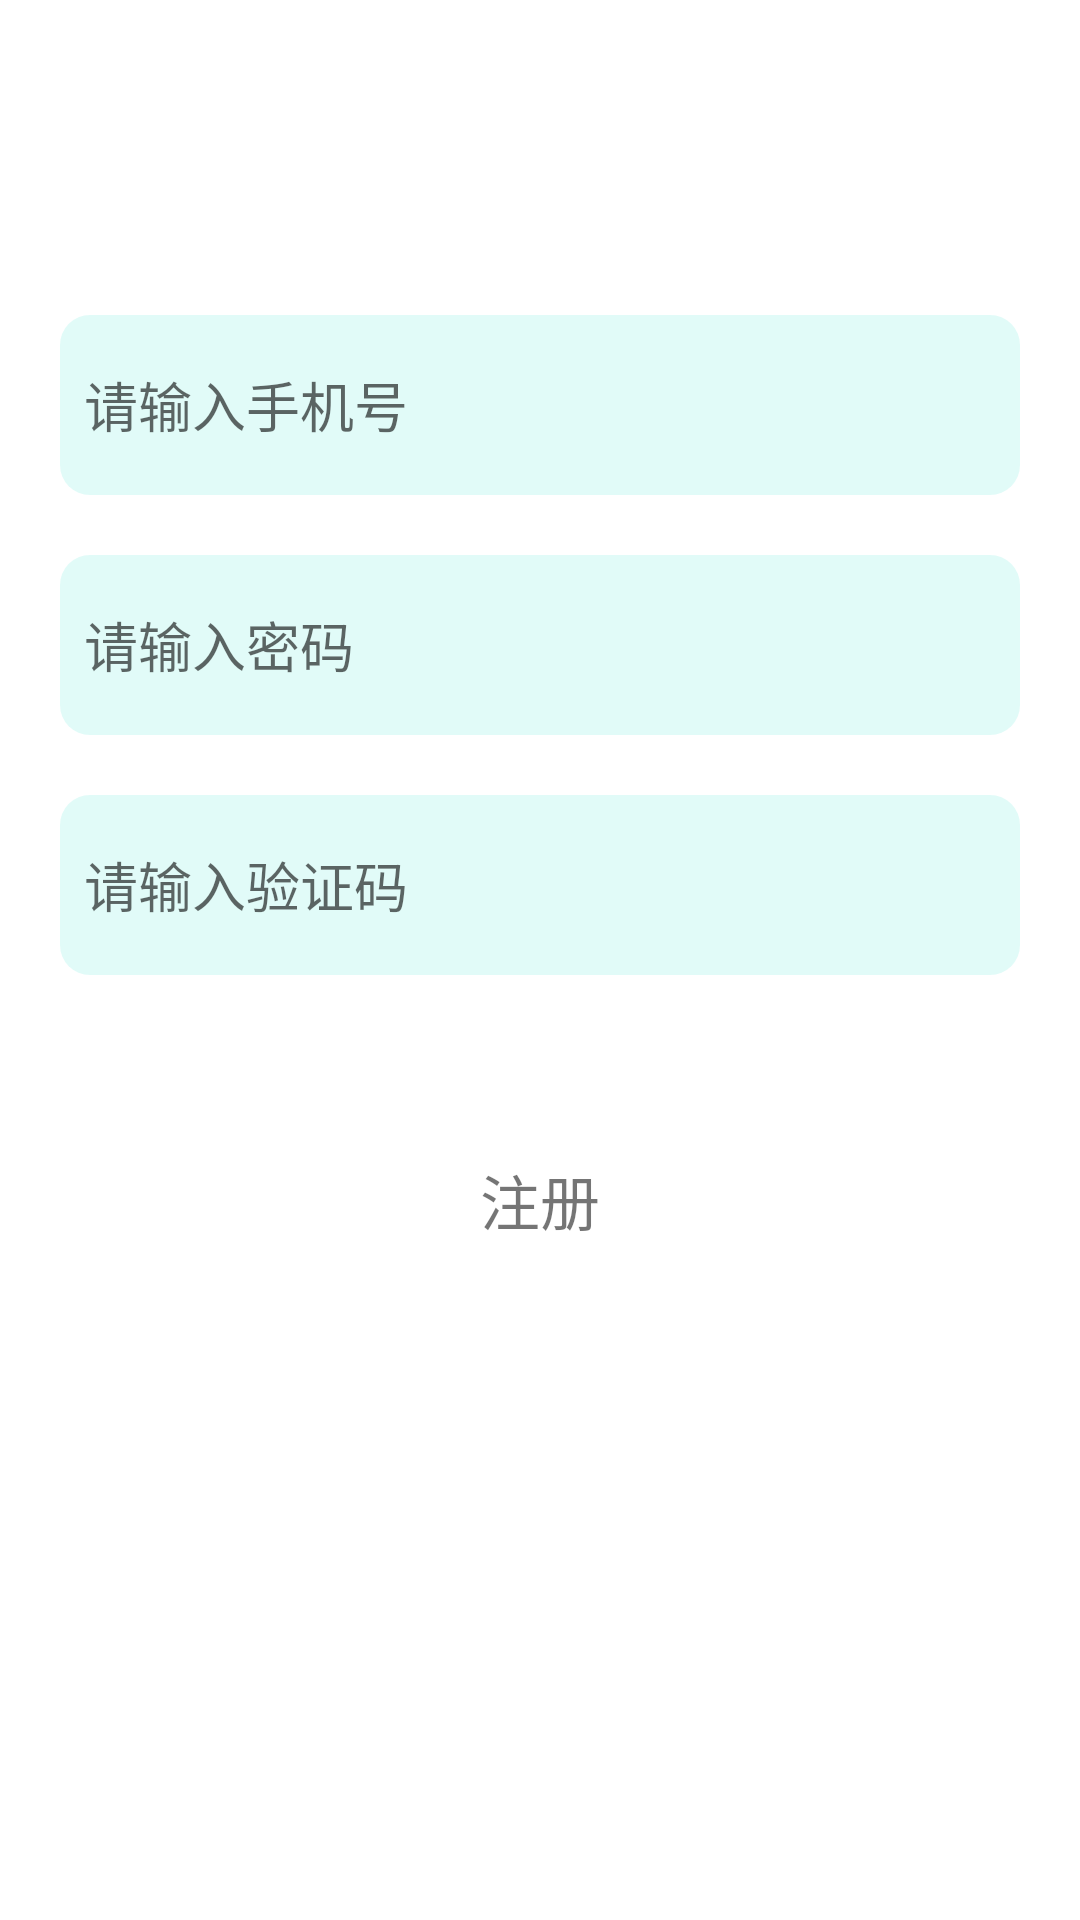

Reconstruct the res/layout file that produces this screen, plus the resources it refers to.
<!-- AndroidManifest.xml: application theme Theme.YDDC_2 -->
<!-- res/layout/register_window.xml -->
<?xml version="1.0" encoding="utf-8"?>
<layout xmlns:tools="http://schemas.android.com/tools"
    xmlns:android="http://schemas.android.com/apk/res/android">

    <data>

    </data>

    <RelativeLayout
        android:layout_width="match_parent"
        android:layout_height="wrap_content">

        <LinearLayout
            android:layout_marginHorizontal="20dp"
            android:layout_width="match_parent"
            android:layout_height="match_parent"
            android:orientation="vertical"
            android:paddingVertical="5dp"
            tools:ignore="UselessParent">


            <EditText
                android:id="@+id/et1"
                android:layout_width="match_parent"
                android:layout_height="60dp"
                android:layout_marginTop="100dp"
                android:background="@drawable/shape_4"
                android:hint="请输入手机号"
                android:inputType="phone"
                android:maxLength="11"
                android:padding="8dp" />

            <EditText
                android:id="@+id/et2"
                android:layout_width="match_parent"
                android:layout_height="60dp"
                android:layout_marginTop="20dp"
                android:background="@drawable/shape_4"
                android:hint="请输入密码"
                android:inputType="textPassword"
                android:padding="8dp" />

            <LinearLayout
                android:layout_width="match_parent"
                android:layout_height="60dp"
                android:layout_marginTop="20dp"
                android:background="@drawable/shape_4"
                android:orientation="horizontal">

                <EditText
                    android:layout_width="match_parent"
                    android:layout_height="match_parent"
                    android:layout_weight="1"
                    android:background="@null"
                    android:inputType="textVisiblePassword"
                    android:maxLength="4"
                    android:hint="请输入验证码"
                    android:padding="8dp" />

                <ImageView
                    android:id="@+id/iv_code"
                    android:layout_width="200dp"
                    android:layout_height="match_parent"
                    android:layout_weight="1"
                    android:padding="16dp"
                    tools:ignore="ContentDescription" />

            </LinearLayout>

            <TextView
                android:id="@+id/tv_register"
                android:layout_width="match_parent"
                android:layout_height="60dp"
                android:layout_gravity="center"
                android:layout_marginTop="45dp"
                android:background="@drawable/back_select_1"
                android:clickable="true"
                android:focusable="true"
                android:gravity="center"
                android:paddingHorizontal="80dp"
                android:paddingVertical="8dp"
                android:text="注册"
                android:textSize="20sp" />
        </LinearLayout>


    </RelativeLayout>
</layout>
<!-- resources referenced by this layout -->
<resources>
  <!-- drawable back_select_1 (drawable) -->
  <?xml version="1.0" encoding="utf-8"?>
  <selector xmlns:android="http://schemas.android.com/apk/res/android">
  
      <item
          android:state_pressed="true"
          android:drawable="@drawable/shape_5"/>
      <item
          android:drawable="@drawable/shape_3"/>
  </selector>
  <!-- drawable shape_4 (drawable-v24) -->
  <?xml version="1.0" encoding="utf-8"?>
  <shape xmlns:android="http://schemas.android.com/apk/res/android">
      <corners android:radius="10dp"/>
      <solid android:color="#66B4F4EE"/>
  </shape>
  <style name="Theme.YDDC_2" parent="Theme.MaterialComponents.DayNight.NoActionBar">
          
          <item name="colorPrimary">@color/teal_200</item>
          <item name="colorPrimaryVariant">#F8F9FC</item>
          <item name="colorOnPrimary">@color/white</item>
          
          <item name="colorSecondary">@color/teal_200</item>
          <item name="colorSecondaryVariant">@color/teal_700</item>
          <item name="colorOnSecondary">@color/black</item>
          
          <item name="android:statusBarColor" tools:targetApi="l">?attr/colorPrimaryVariant</item>
          
      </style>
  <color name="teal_200">#FF03DAC5</color>
  <color name="white">#FFFFFFFF</color>
  <color name="teal_700">#FF018786</color>
  <color name="black">#FF000000</color>
</resources>
